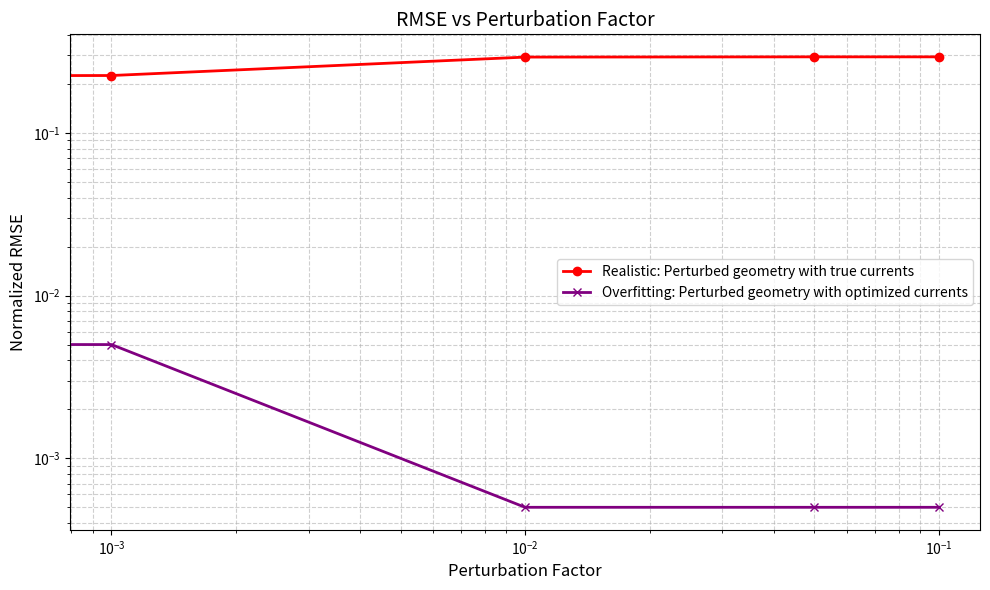
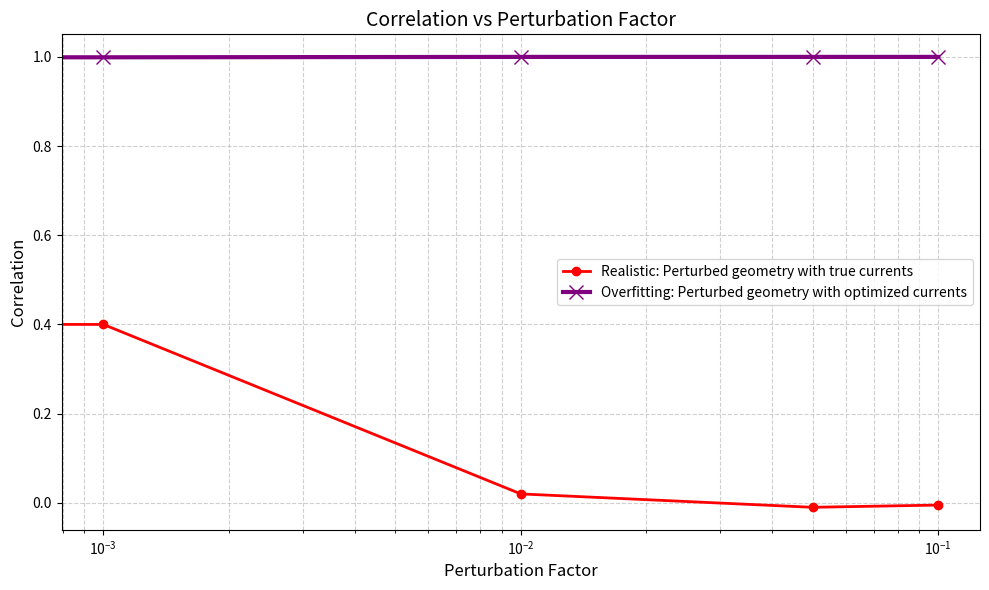
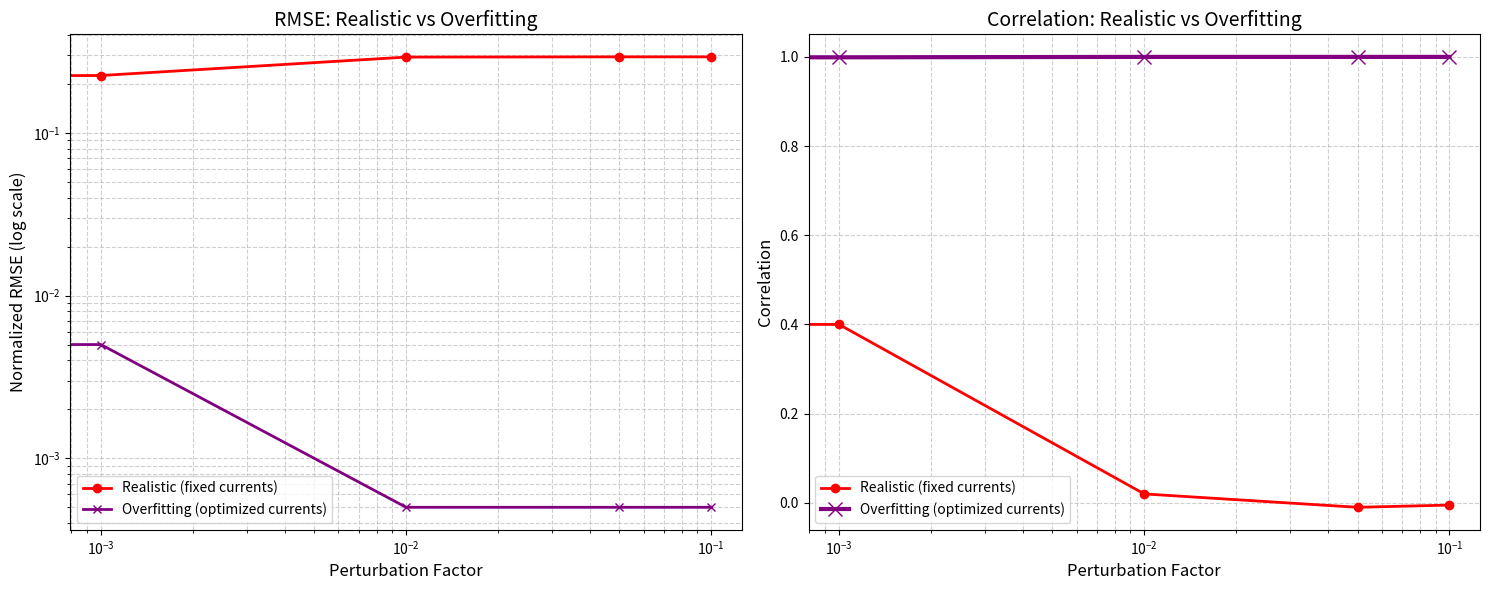

These charts were generated, in order, by the following Python code:
#!/usr/bin/env python3
"""
Demo script to generate enhanced plots with the overfitting line more visible.
This is a simplified version to demonstrate the visualization improvements.
"""

import numpy as np
import matplotlib.pyplot as plt
import os

# Sample data based on typical results
perturbation_factors = [0.0, 0.001, 0.01, 0.05, 0.1]

# Create more realistic sample data (approximately similar to actual results)
rmse_real = [0.001, 0.225, 0.292, 0.293, 0.293]        # Realistic (fixed currents)
rmse_overfit = [0.095, 0.005, 0.0005, 0.0005, 0.0005]  # Overfitting (optimized currents)

corr_real = [1.0, 0.40, 0.02, -0.01, -0.005]           # Realistic (fixed currents)
corr_overfit = [0.89, 0.999, 0.9999, 0.9999, 0.9999]   # Overfitting (optimized currents)

# Create output directory
output_dir = 'perturbation_analysis_revised/plots'
os.makedirs(output_dir, exist_ok=True)

# 1. Plot RMSE vs perturbation factor (log scale)
plt.figure(figsize=(10, 6))
plt.plot(perturbation_factors, rmse_real, 'o-', color='red', linewidth=2,
         label='Realistic: Perturbed geometry with true currents')
plt.plot(perturbation_factors, rmse_overfit, 'x-', color='purple', linewidth=2,
         label='Overfitting: Perturbed geometry with optimized currents')

plt.xscale('log')
plt.yscale('log')
plt.xlabel('Perturbation Factor', fontsize=12)
plt.ylabel('Normalized RMSE', fontsize=12)
plt.title('RMSE vs Perturbation Factor', fontsize=14)
plt.grid(True, which='both', linestyle='--', alpha=0.6)
plt.legend(fontsize=10)
plt.tight_layout()

rmse_filename = os.path.join(output_dir, "rmse_vs_perturbation.png")
plt.savefig(rmse_filename, dpi=300)
print(f"Saved RMSE vs perturbation plot to {rmse_filename}")
plt.close()

# 2. Plot correlation vs perturbation factor with enhanced overfitting line
plt.figure(figsize=(10, 6))
plt.plot(perturbation_factors, corr_real, 'o-', color='red', linewidth=2,
         label='Realistic: Perturbed geometry with true currents')
# Enhanced visibility for overfitting line
plt.plot(perturbation_factors, corr_overfit, 'x-', color='purple', linewidth=3, markersize=10,
         label='Overfitting: Perturbed geometry with optimized currents')

plt.xscale('log')
plt.xlabel('Perturbation Factor', fontsize=12)
plt.ylabel('Correlation', fontsize=12)
plt.title('Correlation vs Perturbation Factor', fontsize=14)
plt.grid(True, which='both', linestyle='--', alpha=0.6)
plt.legend(fontsize=10)
plt.tight_layout()

corr_filename = os.path.join(output_dir, "correlation_vs_perturbation.png")
plt.savefig(corr_filename, dpi=300)
print(f"Saved correlation vs perturbation plot to {corr_filename}")
plt.close()

# 3. Combined plot showing comparison between realistic and overfitting approaches
fig, (ax1, ax2) = plt.subplots(1, 2, figsize=(15, 6))

ax1.plot(perturbation_factors, rmse_real, 'o-', color='red', linewidth=2,
        label='Realistic (fixed currents)')
ax1.plot(perturbation_factors, rmse_overfit, 'x-', color='purple', linewidth=2,
        label='Overfitting (optimized currents)')

ax1.set_xscale('log')
ax1.set_yscale('log')
ax1.set_xlabel('Perturbation Factor', fontsize=12)
ax1.set_ylabel('Normalized RMSE (log scale)', fontsize=12)
ax1.set_title('RMSE: Realistic vs Overfitting', fontsize=14)
ax1.grid(True, which='both', linestyle='--', alpha=0.6)
ax1.legend(fontsize=10)

ax2.plot(perturbation_factors, corr_real, 'o-', color='red', linewidth=2,
        label='Realistic (fixed currents)')
# Enhanced visibility for overfitting line
ax2.plot(perturbation_factors, corr_overfit, 'x-', color='purple', linewidth=3, markersize=10,
        label='Overfitting (optimized currents)')

ax2.set_xscale('log')
ax2.set_xlabel('Perturbation Factor', fontsize=12)
ax2.set_ylabel('Correlation', fontsize=12)
ax2.set_title('Correlation: Realistic vs Overfitting', fontsize=14)
ax2.grid(True, which='both', linestyle='--', alpha=0.6)
ax2.legend(fontsize=10)

plt.tight_layout()
comparison_filename = os.path.join(output_dir, "realistic_vs_overfitting.png")
plt.savefig(comparison_filename, dpi=300)
print(f"Saved comparison plot to {comparison_filename}")
plt.close()

print(f"\nAll demo plots saved to {output_dir}")
